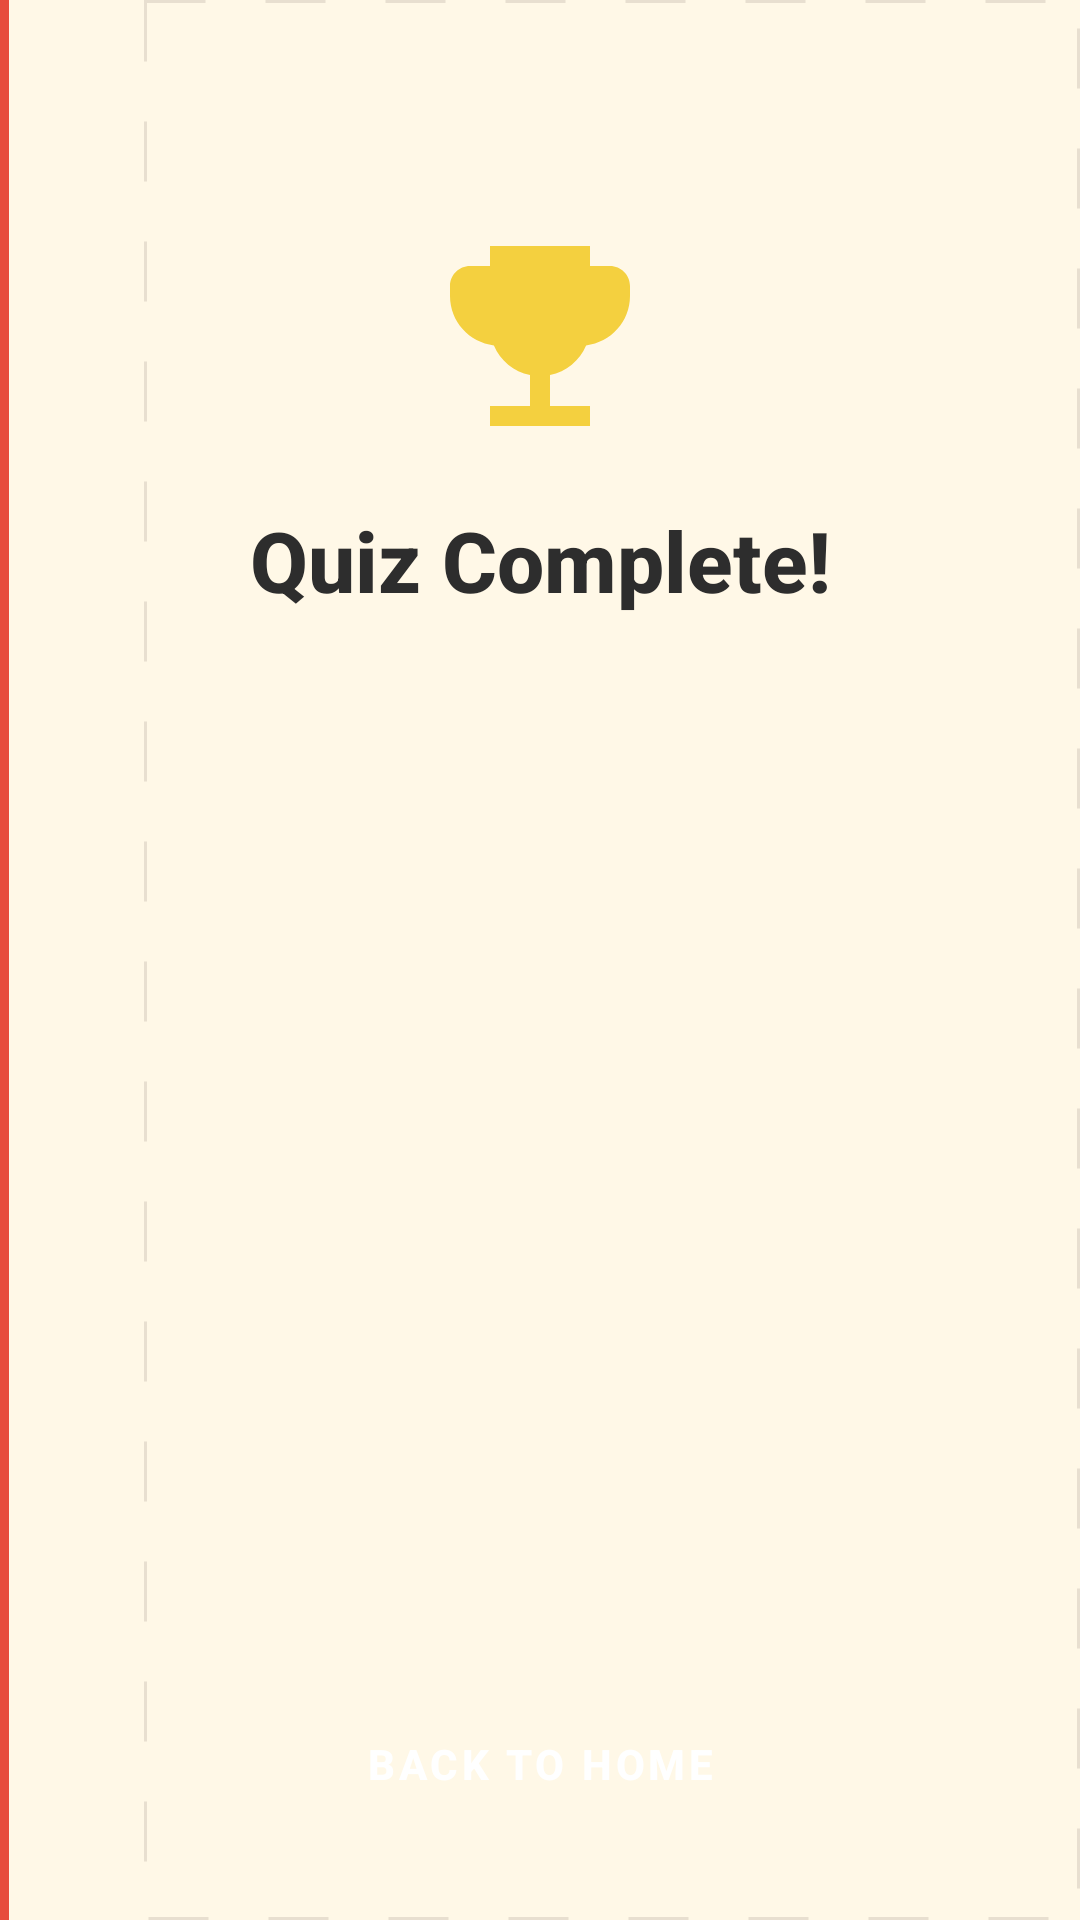

Here is an Android app screen rendered from its layout file. Give the layout XML and the strings, colors and styles it references.
<!-- AndroidManifest.xml: application theme Theme.MathLetics -->
<!-- res/layout/activity_quiz_result.xml -->
<?xml version="1.0" encoding="utf-8"?>
<androidx.constraintlayout.widget.ConstraintLayout xmlns:android="http://schemas.android.com/apk/res/android"
    xmlns:app="http://schemas.android.com/apk/res-auto"
    android:layout_width="match_parent"
    android:layout_height="match_parent"
    android:padding="24dp">

    <ImageView
        android:id="@+id/ivTrophy"
        android:layout_width="80dp"
        android:layout_height="80dp"
        android:src="@drawable/ic_trophy"
        app:layout_constraintEnd_toEndOf="parent"
        app:layout_constraintStart_toStartOf="parent"
        app:layout_constraintTop_toTopOf="parent"
        android:layout_marginTop="48dp" />

    <TextView
        android:id="@+id/tvResultTitle"
        android:layout_width="wrap_content"
        android:layout_height="wrap_content"
        android:layout_marginTop="16dp"
        android:text="@string/quiz_complete"
        android:textColor="@color/pencil_black"
        android:textSize="28sp"
        android:textStyle="bold"
        app:layout_constraintEnd_toEndOf="parent"
        app:layout_constraintStart_toStartOf="parent"
        app:layout_constraintTop_toBottomOf="@id/ivTrophy" />

    <TextView
        android:id="@+id/tvScore"
        android:layout_width="wrap_content"
        android:layout_height="wrap_content"
        android:layout_marginTop="16dp"
        android:textColor="@color/sketch_green"
        android:textSize="24sp"
        android:textStyle="bold"
        app:layout_constraintEnd_toEndOf="parent"
        app:layout_constraintStart_toStartOf="parent"
        app:layout_constraintTop_toBottomOf="@id/tvResultTitle" />

    <TextView
        android:id="@+id/tvPointsEarned"
        android:layout_width="wrap_content"
        android:layout_height="wrap_content"
        android:layout_marginTop="8dp"
        android:textColor="@color/sketch_blue"
        android:textSize="16sp"
        app:layout_constraintEnd_toEndOf="parent"
        app:layout_constraintStart_toStartOf="parent"
        app:layout_constraintTop_toBottomOf="@id/tvScore" />

    <Button
        android:id="@+id/btnBackHome"
        style="@style/SketchButton"
        android:layout_width="0dp"
        android:layout_height="56dp"
        android:text="Back to Home"
        app:layout_constraintBottom_toBottomOf="parent"
        app:layout_constraintEnd_toEndOf="parent"
        app:layout_constraintStart_toStartOf="parent" />

</androidx.constraintlayout.widget.ConstraintLayout>
<!-- resources referenced by this layout -->
<resources>
  <color name="pencil_black">#2D2D2D</color>
  <color name="sketch_blue">#4A90D9</color>
  <color name="sketch_green">#5CB85C</color>
  <!-- drawable ic_trophy (drawable) -->
  <?xml version="1.0" encoding="utf-8"?>
  <vector xmlns:android="http://schemas.android.com/apk/res/android"
      android:width="24dp"
      android:height="24dp"
      android:viewportWidth="24"
      android:viewportHeight="24">
      <path
          android:fillColor="@color/sketch_yellow"
          android:pathData="M19,5h-2V3H7v2H5c-1.1,0 -2,0.9 -2,2v1c0,2.55 1.92,4.63 4.39,4.94 0.63,1.5 1.98,2.63 3.61,2.96V19H7v2h10v-2h-4v-3.1c1.63,-0.33 2.98,-1.46 3.61,-2.96C19.08,12.63 21,10.55 21,8V7c0,-1.1 -0.9,-2 -2,-2z" />
  </vector>
  <string name="quiz_complete">Quiz Complete!</string>
  <style name="SketchButton" parent="Widget.MaterialComponents.Button">
          <item name="android:textAllCaps">true</item>
          <item name="android:textStyle">bold</item>
          <item name="cornerRadius">16dp</item>
          <item name="backgroundTint">@color/sketch_orange</item>
          <item name="android:textColor">@color/white</item>
          <item name="elevation">4dp</item>
      </style>
  <style name="Theme.MathLetics" parent="Theme.MaterialComponents.DayNight.DarkActionBar">
          <item name="colorPrimary">@color/primary</item>
          <item name="colorPrimaryDark">@color/primary_dark</item>
          <item name="colorAccent">@color/accent</item>
          <item name="android:windowBackground">@drawable/bg_notebook</item>
          <item name="android:fontFamily">sans-serif-medium</item>
      </style>
  <color name="sketch_yellow">#F4D03F</color>
  <color name="sketch_orange">#FF8C42</color>
  <color name="white">#FFFFFFFF</color>
  <color name="primary">#4A90D9</color>
  <color name="primary_dark">#2E6BB0</color>
  <color name="accent">#FF8C42</color>
  <!-- drawable bg_notebook (drawable) -->
  <?xml version="1.0" encoding="utf-8"?>
  <layer-list xmlns:android="http://schemas.android.com/apk/res/android">
      <item>
          <shape android:shape="rectangle">
              <solid android:color="@color/notebook_cream" />
          </shape>
      </item>
      <item android:left="48dp">
          <shape android:shape="rectangle">
              <stroke
                  android:width="1dp"
                  android:color="@color/notebook_grid"
                  android:dashWidth="20dp"
                  android:dashGap="20dp" />
              <solid android:color="@android:color/transparent" />
          </shape>
      </item>
      <item android:width="3dp">
          <shape android:shape="rectangle">
              <solid android:color="@color/sketch_red" />
          </shape>
      </item>
  </layer-list>
  <color name="notebook_cream">#FFF8E7</color>
  <color name="notebook_grid">#E8DFD0</color>
  <color name="sketch_red">#E74C3C</color>
</resources>
